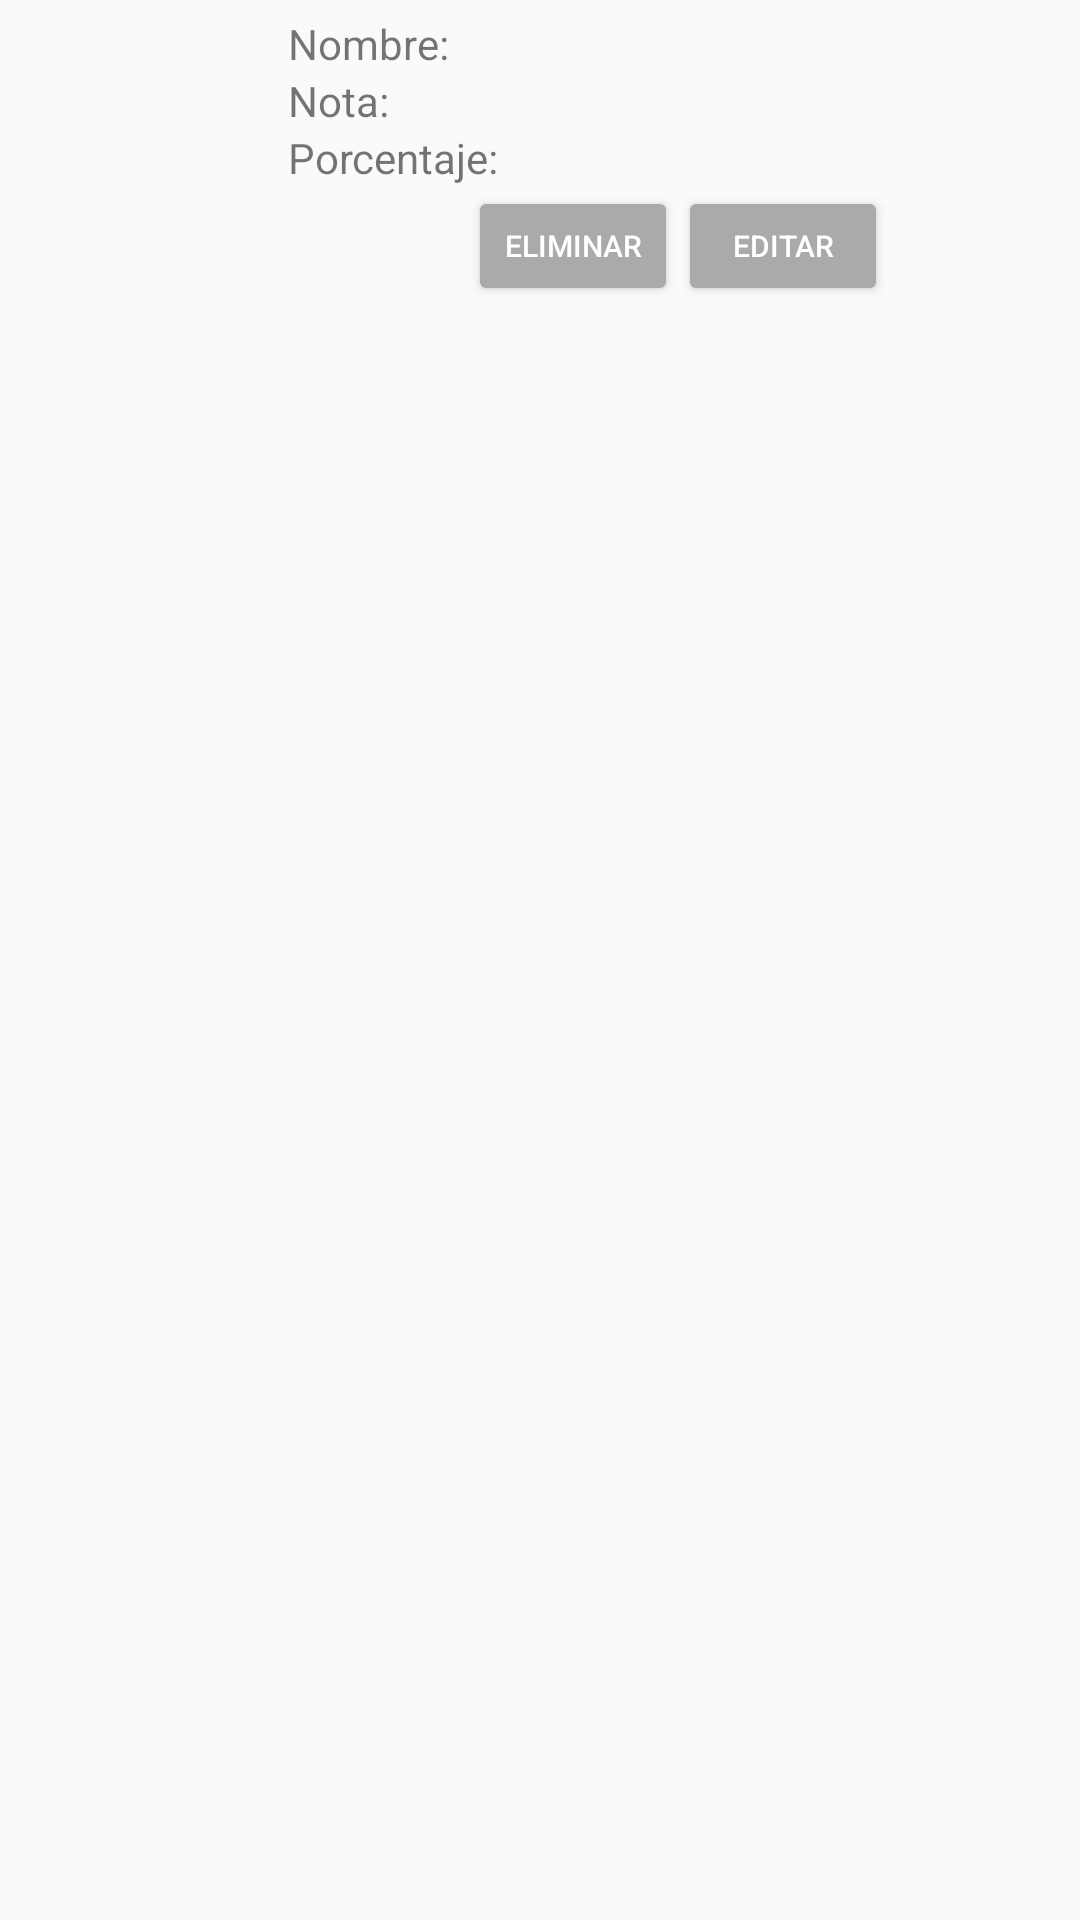

Reconstruct the res/layout file that produces this screen, plus the resources it refers to.
<!-- AndroidManifest.xml: application theme AppTheme -->
<!-- res/layout/activity_item.xml -->
<?xml version="1.0" encoding="utf-8"?>
<LinearLayout android:layout_height="wrap_content"
    android:layout_width="match_parent"
    xmlns:android="http://schemas.android.com/apk/res/android"
    xmlns:app="http://schemas.android.com/apk/res-auto"
    android:orientation="vertical">
    <LinearLayout
        android:layout_width="match_parent"
        android:layout_height="wrap_content"
        android:orientation="horizontal"
        android:layout_margin="5dp">
        <LinearLayout
            android:layout_width="0dp"
            android:layout_height="wrap_content"
            android:layout_weight="1"
            android:orientation="vertical">
            <ImageView
                android:layout_width="match_parent"
                android:layout_height="90dp"
                android:src="@drawable/ic_baseline_assignment_24">
            </ImageView>
        </LinearLayout>
        <LinearLayout
            android:layout_width="0dp"
            android:layout_height="wrap_content"
            android:layout_weight="3"
            android:orientation="vertical"
            android:layout_marginStart="5dp">

            <TextView
                android:id="@+id/subject_name_activity"
                android:layout_width="match_parent"
                android:layout_height="wrap_content"
                android:text="Nombre: ">
            </TextView>
            <TextView
                android:id="@+id/activity_nota"
                android:layout_width="match_parent"
                android:layout_height="wrap_content"
                android:text="Nota: ">
            </TextView>
            <TextView
                android:id="@+id/porcentaje_activity"
                android:layout_width="match_parent"
                android:layout_height="wrap_content"
                android:text="Porcentaje: ">
            </TextView>
            <LinearLayout
                android:layout_width="wrap_content"
                android:layout_height="wrap_content"

                android:orientation="horizontal">

                <Button
                    android:id="@+id/delete_activity"
                    android:layout_width="70dp"
                    android:layout_height="40dp"
                    android:text="eliminar"
                    app:backgroundTint="@android:color/darker_gray"
                    app:strokeColor="@color/colorAccent"
                    android:textColor="@android:color/white"
                    android:layout_marginLeft="60dp"
                    android:textSize="10dp"


                    android:layout_gravity="center">
                </Button>
                <Button
                    android:id="@+id/edit_activity_item"
                    android:layout_width="70dp"
                    android:layout_height="40dp"
                    android:text="Editar"
                    android:textSize="10dp"
                    app:backgroundTint="@android:color/darker_gray"
                    app:strokeColor="@color/colorAccent"
                    android:textColor="@android:color/white"


                    android:layout_gravity="center">
                </Button>
            </LinearLayout>
        </LinearLayout>
    </LinearLayout>
</LinearLayout>
<!-- resources referenced by this layout -->
<resources>
  <style name="AppTheme" parent="Theme.AppCompat.Light.NoActionBar">
          
          <item name="colorPrimary">@color/colorPrimary</item>
          <item name="colorPrimaryDark">@color/colorPrimaryDark</item>
          <item name="colorAccent">@color/colorAccent</item>
      </style>
  <!-- not gathered from this repository: default colours our renderer supplied (Android Studio template values) -->
  <color name="colorPrimary">#FF6200EE</color>
  <color name="colorPrimaryDark">#FF3700B3</color>
  <color name="colorAccent">#FF03DAC5</color>
</resources>
